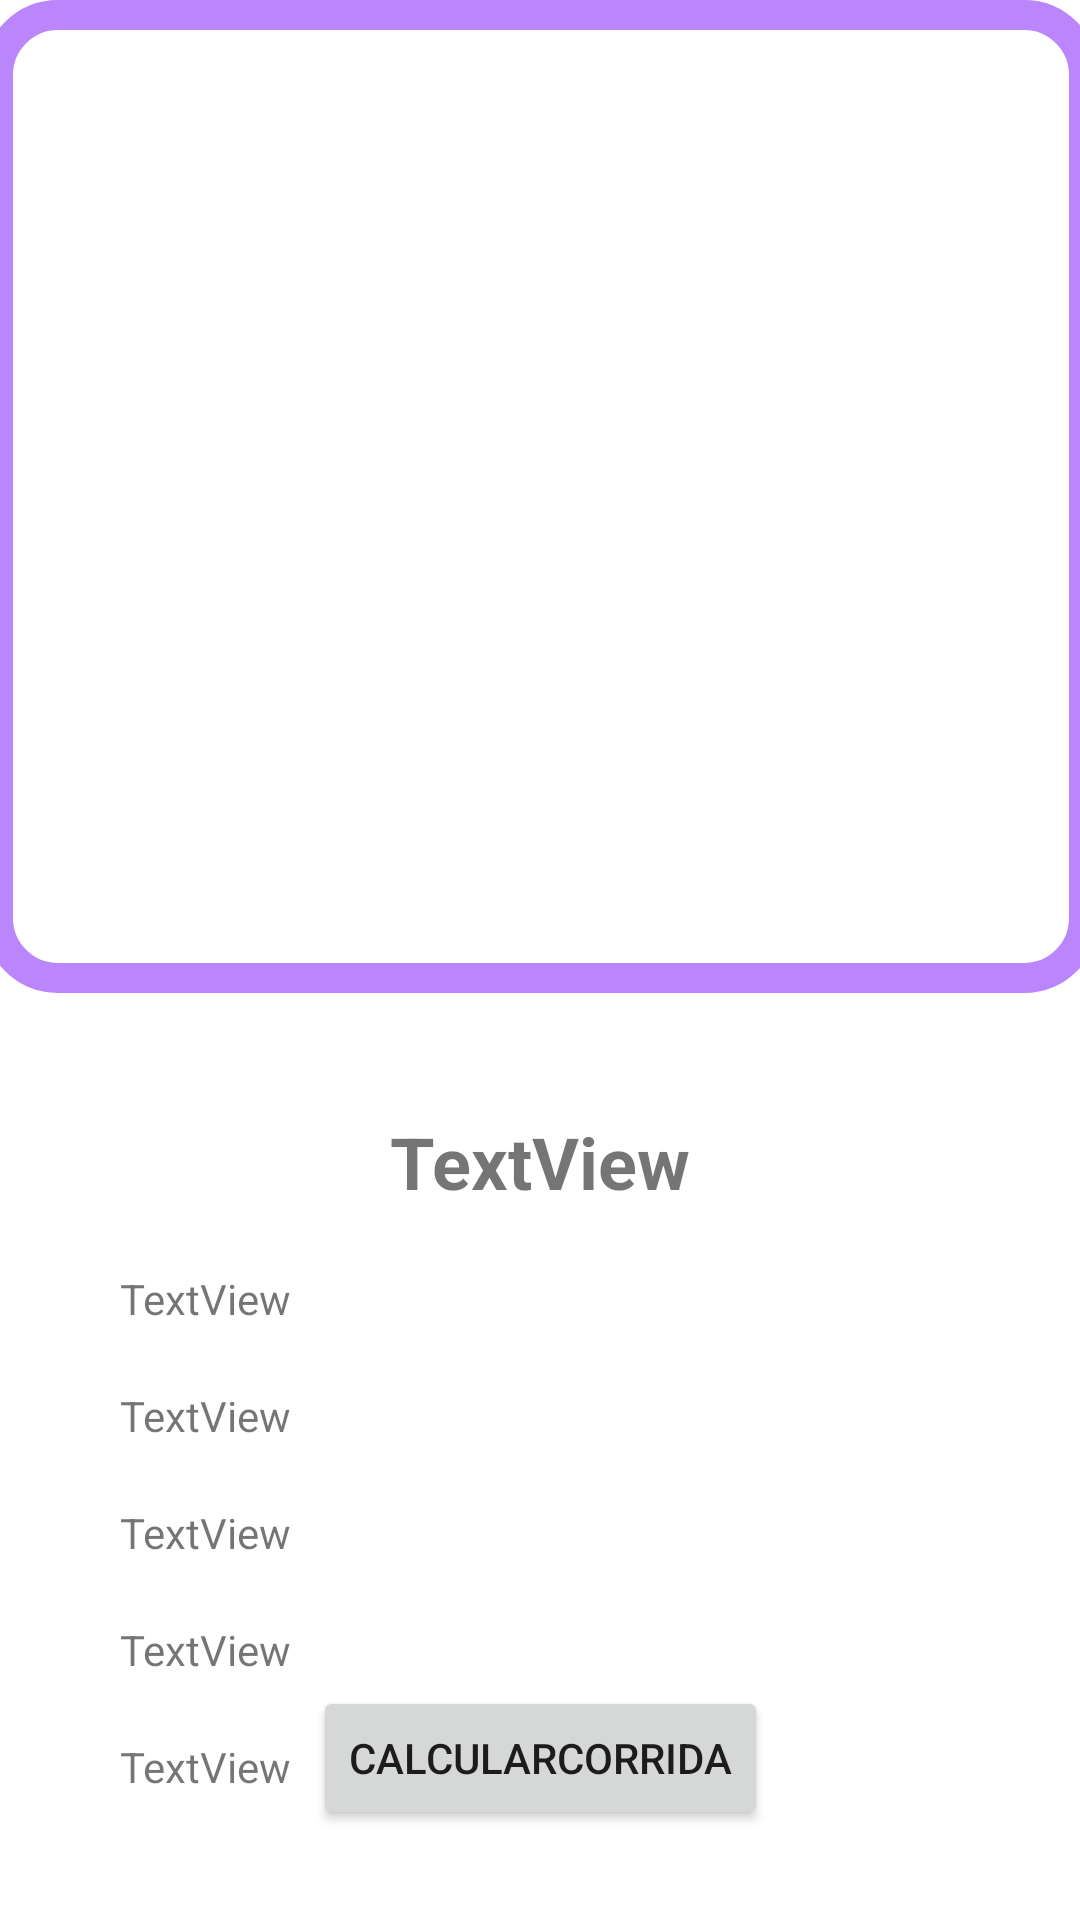

This screen was rendered from an Android layout file. Write that file and the resources it references.
<!-- AndroidManifest.xml: application theme Theme.JuanCastrejonAutomotriz -->
<!-- res/layout/activity_detail.xml -->
<?xml version="1.0" encoding="utf-8"?>
<ScrollView xmlns:android="http://schemas.android.com/apk/res/android"
    xmlns:app="http://schemas.android.com/apk/res-auto"
    xmlns:tools="http://schemas.android.com/tools"
    android:fillViewport="true"
    android:layout_width="match_parent"
    android:layout_height="match_parent">
    <androidx.constraintlayout.widget.ConstraintLayout
    android:layout_width="match_parent"
    android:layout_height="wrap_content"
    tools:context=".DetailActivity">

        <LinearLayout
            android:id="@+id/linearLayout"
            android:layout_width="372dp"
            android:layout_height="331dp"
            android:orientation="horizontal"
            app:layout_constraintEnd_toEndOf="parent"
            app:layout_constraintStart_toStartOf="parent"
            app:layout_constraintTop_toTopOf="parent">

            <androidx.viewpager.widget.ViewPager
                android:id="@+id/viewPager"
                android:layout_width="match_parent"
                android:layout_height="match_parent"
                android:background="@drawable/custom_layout" />
        </LinearLayout>

        <TextView
            android:id="@+id/textViewVhicle"
            android:layout_width="wrap_content"
            android:layout_height="wrap_content"
            android:layout_marginTop="40dp"
            android:text="TextView"
            android:textSize="24sp"
            android:textStyle="bold"
            app:layout_constraintEnd_toEndOf="parent"
            app:layout_constraintStart_toStartOf="parent"
            app:layout_constraintTop_toBottomOf="@+id/linearLayout" />

    <TextView
        android:id="@+id/textViewColor"
        android:layout_width="wrap_content"
        android:layout_height="wrap_content"
        android:layout_marginStart="40dp"
        android:layout_marginTop="20dp"
        android:text="TextView"
        app:layout_constraintStart_toStartOf="parent"
        app:layout_constraintTop_toBottomOf="@+id/textViewVhicle" />

    <TextView
        android:id="@+id/textViewModelo"
        android:layout_width="wrap_content"
        android:layout_height="wrap_content"
        android:layout_marginStart="40dp"
        android:layout_marginTop="20dp"
        android:text="TextView"
        app:layout_constraintStart_toStartOf="parent"
        app:layout_constraintTop_toBottomOf="@+id/textViewColor" />

    <TextView
        android:id="@+id/textViewTipo"
        android:layout_width="wrap_content"
        android:layout_height="wrap_content"
        android:layout_marginStart="40dp"
        android:layout_marginTop="20dp"
        android:text="TextView"
        app:layout_constraintStart_toStartOf="parent"
        app:layout_constraintTop_toBottomOf="@+id/textViewModelo" />

    <TextView
        android:id="@+id/textViewAccesorios"
        android:layout_width="wrap_content"
        android:layout_height="wrap_content"
        android:layout_marginStart="40dp"
        android:layout_marginTop="20dp"
        android:text="TextView"
        app:layout_constraintStart_toStartOf="parent"
        app:layout_constraintTop_toBottomOf="@+id/textViewTipo" />

    <TextView
        android:id="@+id/textViewPrecio"
        android:layout_width="wrap_content"
        android:layout_height="wrap_content"
        android:layout_marginStart="40dp"
        android:layout_marginTop="20dp"
        android:text="TextView"
        app:layout_constraintStart_toStartOf="parent"
        app:layout_constraintTop_toBottomOf="@+id/textViewAccesorios" />

    <Button
        android:id="@+id/buttonCorrida"
        android:layout_width="wrap_content"
        android:layout_height="wrap_content"
        android:layout_marginBottom="30dp"
        android:text="@string/txt_corrida"
        app:layout_constraintBottom_toBottomOf="parent"
        app:layout_constraintEnd_toEndOf="parent"
        app:layout_constraintStart_toStartOf="parent" />
    </androidx.constraintlayout.widget.ConstraintLayout>
</ScrollView>
<!-- resources referenced by this layout -->
<resources>
  <!-- drawable custom_layout (drawable) -->
  <?xml version="1.0" encoding="utf-8"?>
  <shape android:shape="rectangle"
      xmlns:android="http://schemas.android.com/apk/res/android">
      <corners android:bottomLeftRadius="20dp"
          android:bottomRightRadius="20dp"
          android:topRightRadius="20dp"
          android:topLeftRadius="20dp"/>
      <stroke android:width="10dp" android:color="@color/purple_200"/>
      <padding android:left="12dp"
          android:right="12dp"
          android:bottom="15dp"
          android:top="15dp"/>
  </shape>
  <string name="txt_corrida">CalcularCorrida</string>
  <style name="Theme.JuanCastrejonAutomotriz" parent="Theme.MaterialComponents.DayNight.DarkActionBar">
          
          <item name="colorPrimary">@color/blue_light</item>
          <item name="colorPrimaryVariant">@color/blue_dark</item>
          <item name="colorOnPrimary">@color/white</item>
          
          <item name="colorSecondary">@color/gray</item>
          <item name="colorSecondaryVariant">@color/gray_dark2</item>
          <item name="colorOnSecondary">@color/black</item>
          
          <item name="android:statusBarColor" tools:targetApi="l">?attr/colorPrimaryVariant</item>
          
      </style>
  <color name="purple_200">#FFBB86FC</color>
  <color name="blue_light">#9E00348E</color>
  <color name="blue_dark">#DC00188E</color>
  <color name="white">#FFFFFFFF</color>
  <color name="gray">#AAAAAA</color>
  <color name="gray_dark2">#222222</color>
  <color name="black">#FF000000</color>
</resources>
